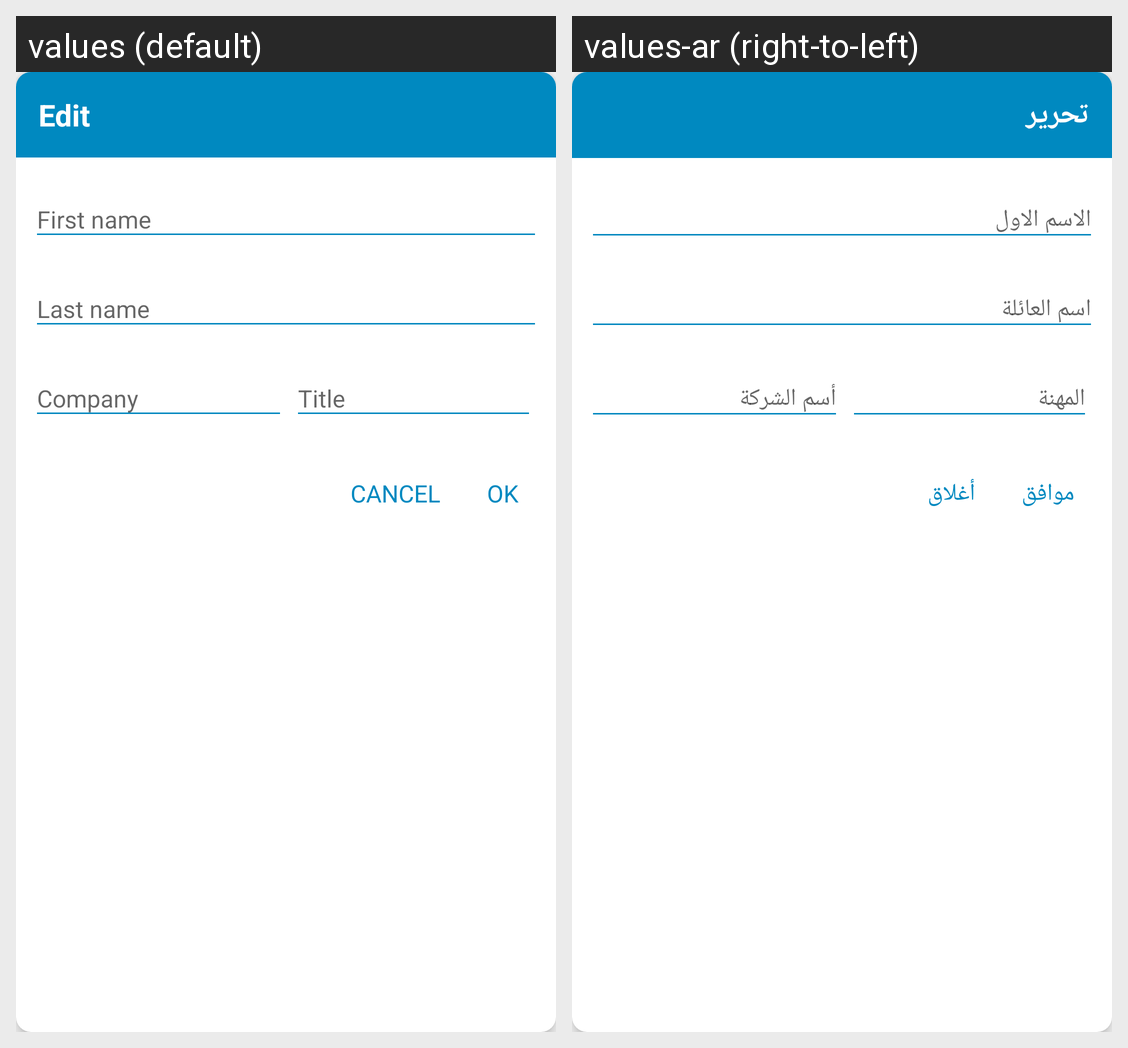

For this localized Android screen grid, give each drawn string resource with its value in every locale shown.
Android screen res/layout/username_edit_dialog.xml rendered under 2 locales, left to right: values (default), values-ar (right-to-left). Device: Nexus 5 (rendered at 1080×1920; each locale shown at half size, 540×960, under a caption strip naming it); theme AppTheme.
Strings drawn on this screen, with the default value and each locale's value (text and hints the layout hard-codes, and strings that could not be matched under every locale, appear in the picture but are not listed):

edit
  values: Edit
  values-ar: تحرير

ok
  values: OK
  values-ar: موافق

cancel
  values: CANCEL
  values-ar: أغلاق
